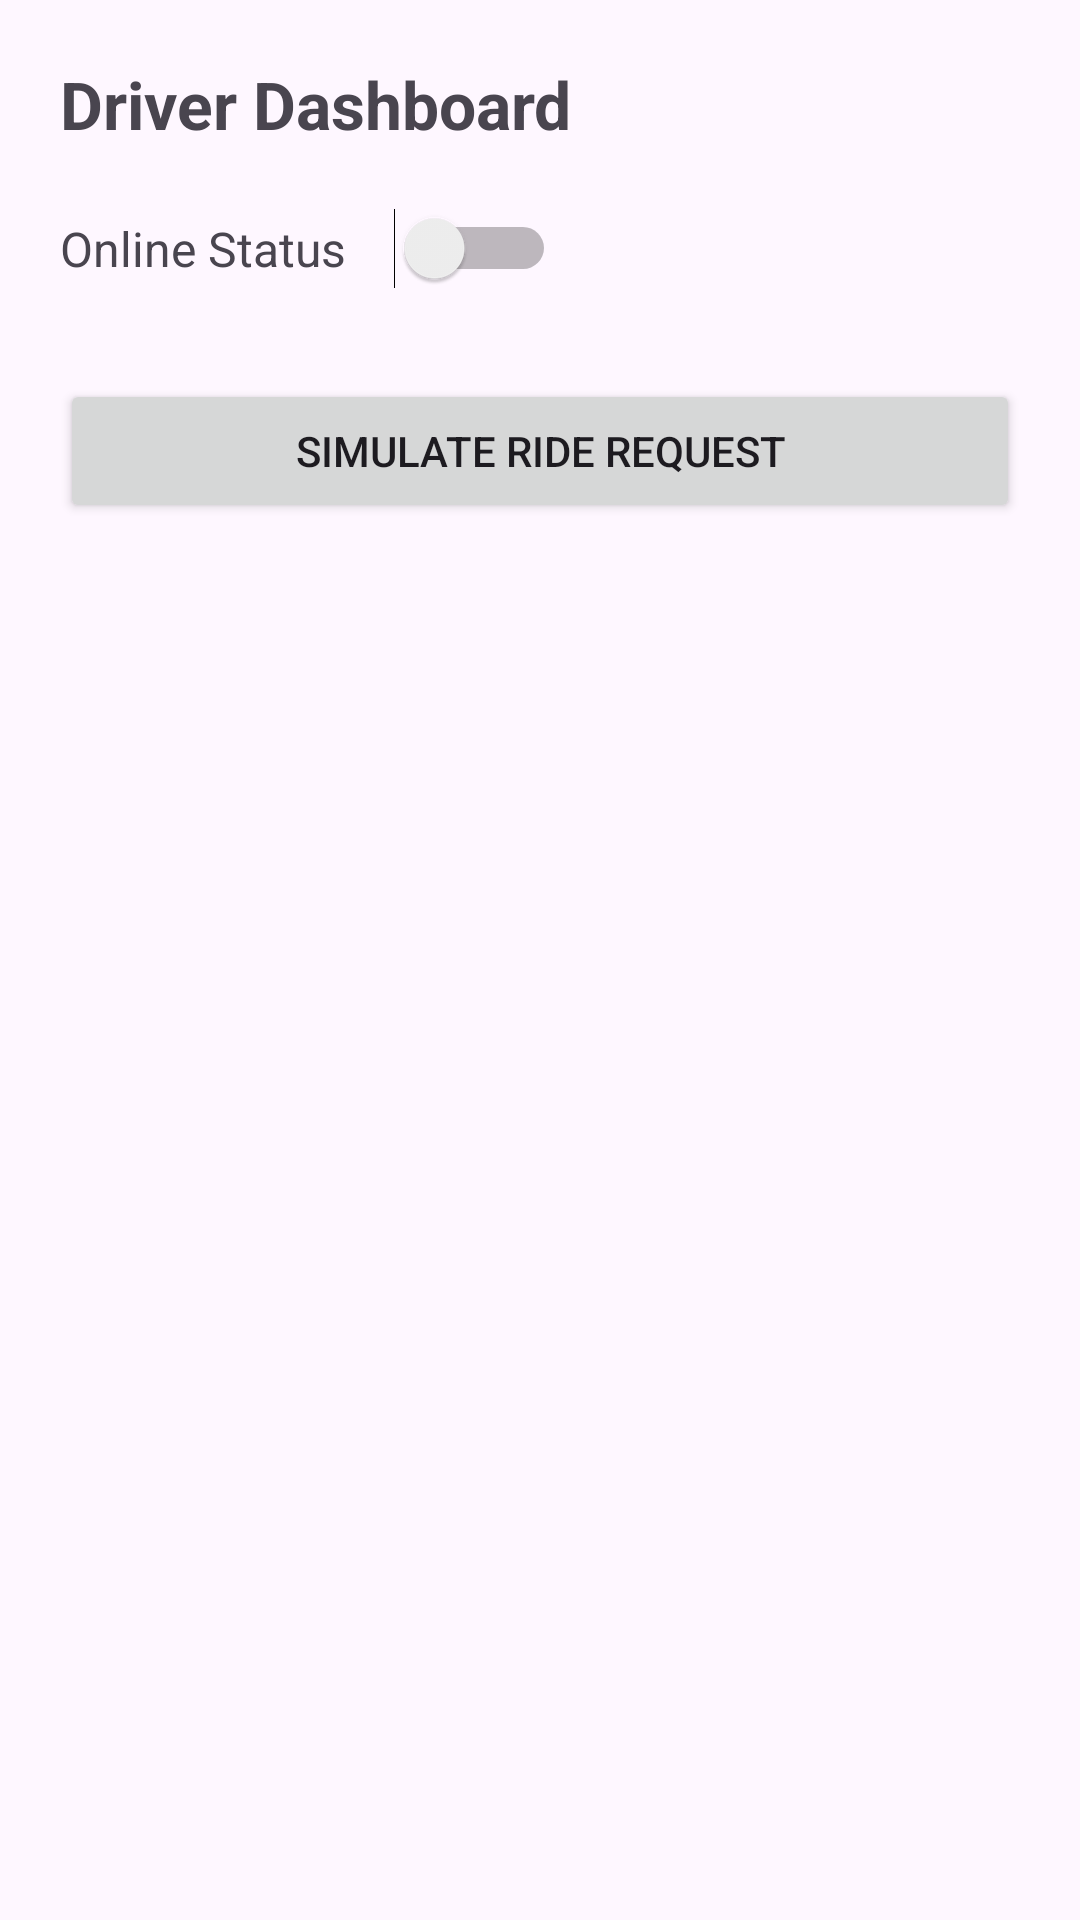

Here is an Android app screen rendered from its layout file. Give the layout XML and the strings, colors and styles it references.
<!-- AndroidManifest.xml: application theme Theme.UberFrontend -->
<!-- res/layout/fragment_driver_home.xml -->
<?xml version="1.0" encoding="utf-8"?>
<LinearLayout
    xmlns:android="http://schemas.android.com/apk/res/android"
    android:layout_width="match_parent"
    android:layout_height="match_parent"
    android:orientation="vertical"
    android:padding="20dp">

    
    <TextView
        android:layout_width="wrap_content"
        android:layout_height="wrap_content"
        android:text="Driver Dashboard"
        android:textSize="22sp"
        android:textStyle="bold"/>

    
    <LinearLayout
        android:layout_width="match_parent"
        android:layout_height="wrap_content"
        android:orientation="horizontal"
        android:gravity="center_vertical"
        android:layout_marginTop="20dp">

        <TextView
            android:layout_width="wrap_content"
            android:layout_height="wrap_content"
            android:text="Online Status"
            android:textSize="16sp"/>

        <Switch
            android:id="@+id/switchOnline"
            android:layout_width="wrap_content"
            android:layout_height="wrap_content"
            android:layout_marginStart="16dp"/>
    </LinearLayout>

    
    <androidx.cardview.widget.CardView
        android:id="@+id/cardRide"
        android:layout_width="match_parent"
        android:layout_height="wrap_content"
        android:layout_marginTop="24dp"
        android:visibility="gone"
        android:elevation="6dp">

        <LinearLayout
            android:layout_width="match_parent"
            android:layout_height="wrap_content"
            android:orientation="vertical"
            android:padding="16dp">

            <TextView
                android:id="@+id/tvRideStatus"
                android:layout_width="wrap_content"
                android:layout_height="wrap_content"
                android:text="Ride request"
                android:textSize="16sp"
                android:textStyle="bold"/>

            <LinearLayout
                android:layout_width="match_parent"
                android:layout_height="wrap_content"
                android:orientation="horizontal"
                android:layout_marginTop="12dp">

                <Button
                    android:id="@+id/btnAcceptRide"
                    android:layout_width="0dp"
                    android:layout_height="wrap_content"
                    android:layout_weight="1"
                    android:text="Accept"/>

                <Button
                    android:id="@+id/btnRejectRide"
                    android:layout_width="0dp"
                    android:layout_height="wrap_content"
                    android:layout_weight="1"
                    android:text="Reject"
                    android:layout_marginStart="12dp"/>
            </LinearLayout>
        </LinearLayout>
    </androidx.cardview.widget.CardView>

    
    <Button
        android:id="@+id/btnMockRide"
        android:layout_width="match_parent"
        android:layout_height="wrap_content"
        android:text="Simulate Ride Request"
        android:layout_marginTop="30dp"/>

</LinearLayout>
<!-- resources referenced by this layout -->
<resources>
  <style name="Theme.UberFrontend" parent="Base.Theme.UberFrontend" />
  <style name="Base.Theme.UberFrontend" parent="Theme.Material3.DayNight.NoActionBar">
          
          
      </style>
</resources>
